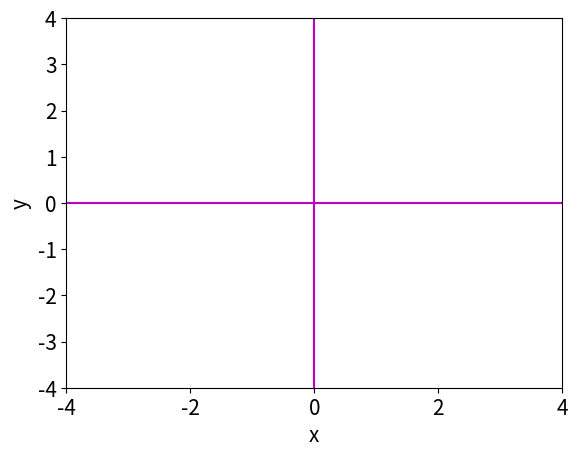

Write Python code to recreate this figure.
# Program 07a: Animation of a simple curve. Saddle-node bifurcation.
# See Figure 7.2.
# Animation of mu-x**2, as mu increases from mu=-3 to mu=3.
# Type - %matplotlib qt5 - in Console window.

import numpy as np
from matplotlib import pyplot as plt
from matplotlib.animation import FuncAnimation

xmin, xmax = -4, 4
mu_min, mu_max = -3, 3

# Set up the figure.
fig = plt.figure()

ax = plt.axes(xlim=(xmin, xmax), ylim=(xmin, xmax))
line, = ax.plot([], [], lw=2)
ax.plot([xmin, xmax], [0,0], 'm')
ax.plot([0, 0], [xmin, xmax], 'm')

def init():
    line.set_data([], [])
    return line,

# Animate mu-x^**2, where -3<mu<3.
def animate(mu):
    x = np.linspace(xmin, xmax, 100)
    y = mu - x**2
    line.set_data(x, y)
    return line,

bifurcation = FuncAnimation(fig, animate, init_func=init,
                            frames=np.linspace(mu_min, mu_max, 1000),
                            interval=10, blit=True)

plt.xlabel('x', fontsize=15)
plt.ylabel('y', fontsize=15)
plt.tick_params(labelsize=15)

plt.show()
